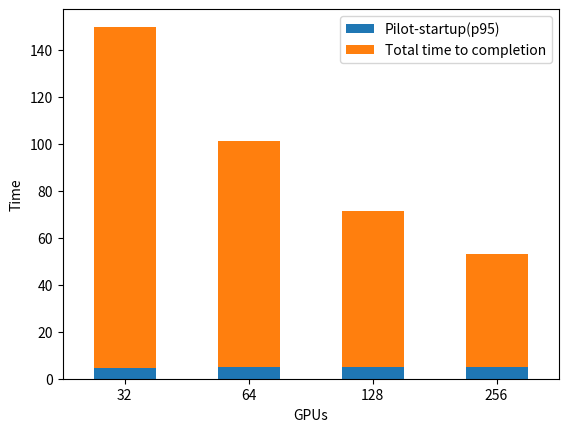

Write Python code to recreate this figure.
import matplotlib.pyplot as plt
import pandas as pd

data = [
    ["qubits", "GPUs", "Pilot-startup(p95)", "Total time to completion"],
    [30, 32, 4.6, 145.09246],
    [30, 64, 5, 96.27447878],
    [30, 128, 5, 66.28230513],
    [30, 256, 5, 48.09477112]
]

# Convert the data into a DataFrame
df = pd.DataFrame(data[1:], columns=data[0])

# Calculate the total time (Pilot-startup + Total time to completion)
df['Total'] = df['Pilot-startup(p95)'] + df['Total time to completion']

# Plotting the stacked bar chart without legend and with horizontal x-axis labels
ax = df.plot(x='GPUs', y=['Pilot-startup(p95)', 'Total time to completion'], kind='bar', stacked=True, 
    xlabel='GPUs', ylabel='Time')
ax.set_xticklabels(df['GPUs'], rotation=0)  # Rotate x-axis labels to be horizontal
plt.show()
